Dataset: dataset_test (GitHub, evantancy/ece4078-team2-05). Classes: coke, neither, sheep.

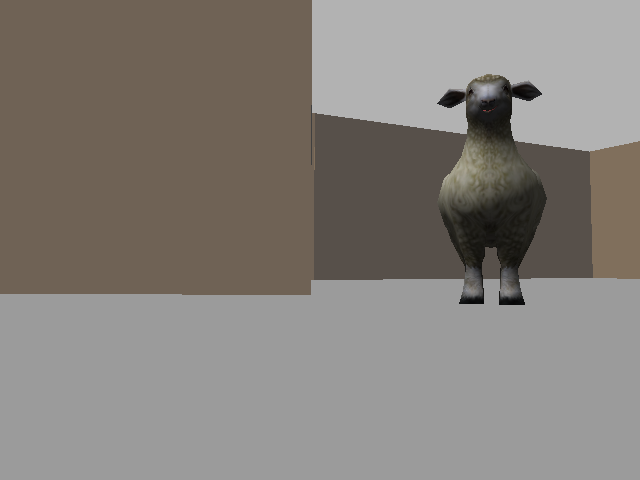
Label: sheep

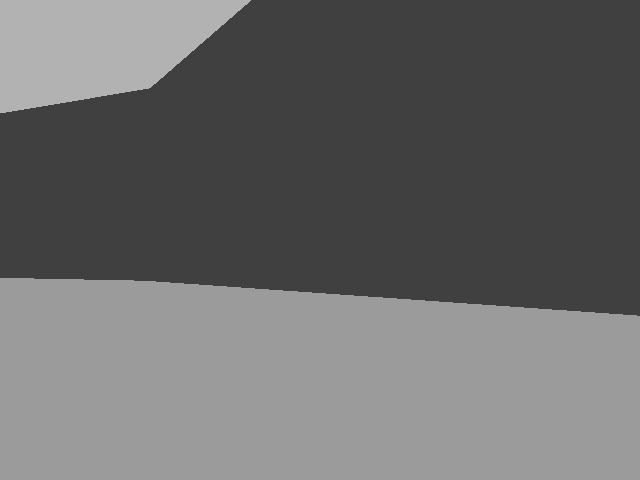
Label: neither

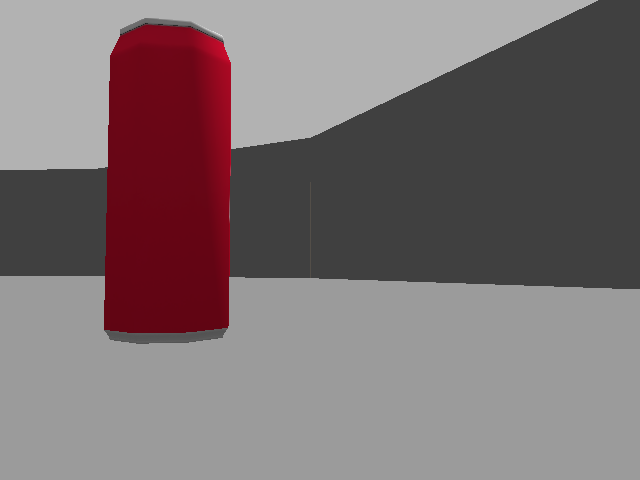
Label: coke

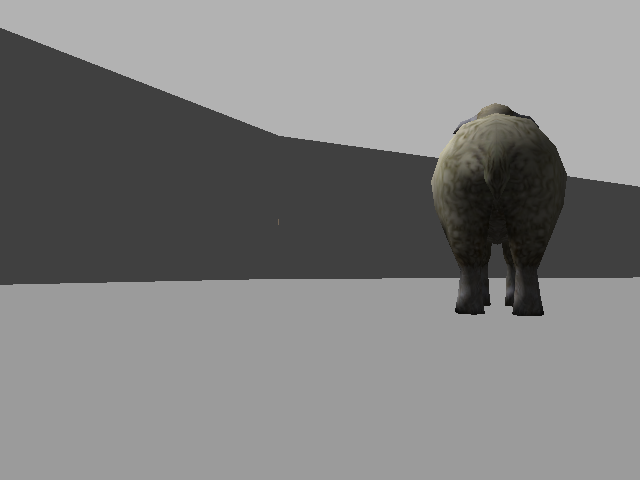
Label: sheep

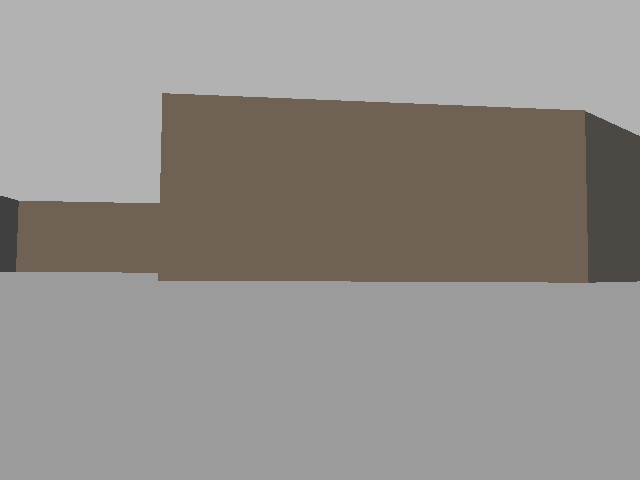
Label: neither

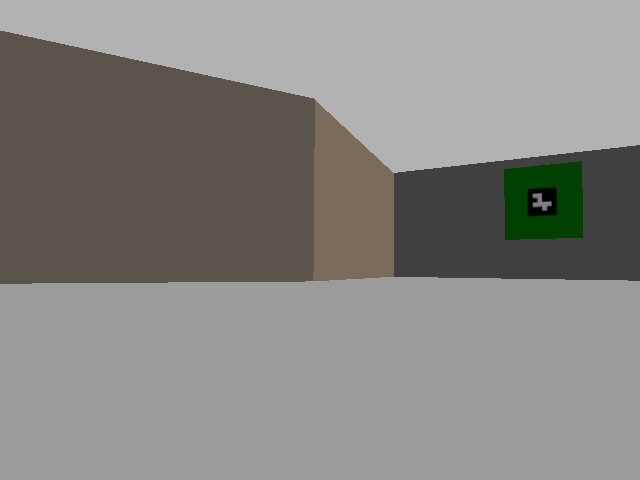
Label: neither
